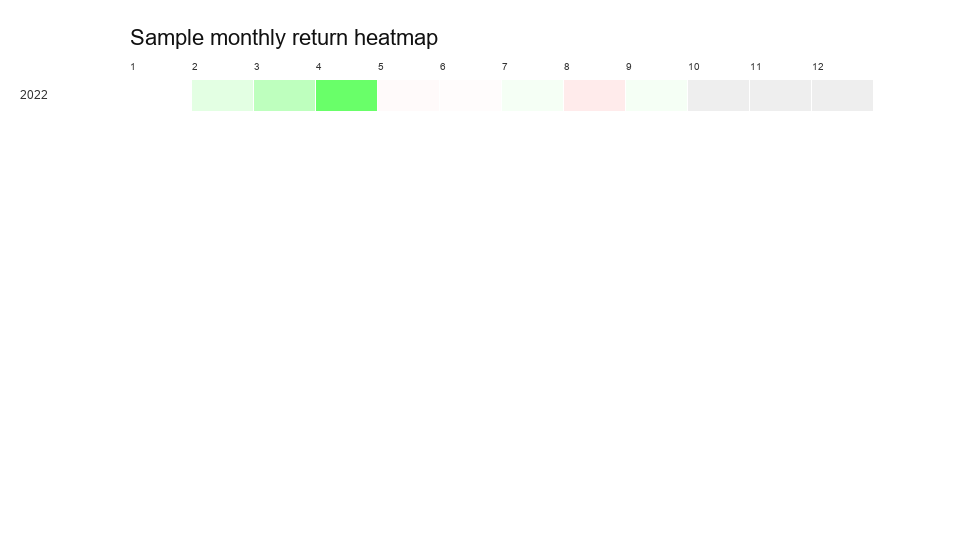

The table this chart was drawn from, first rows:
year, 1, 2, 3, 4, 5, 6, 7, 8, 9, 10, 11, 12
2022, 0.0, 0.04109, 0.09256, 0.2132, -0.007249, -0.005548, 0.01455, -0.0288, 0.0143, , , 
